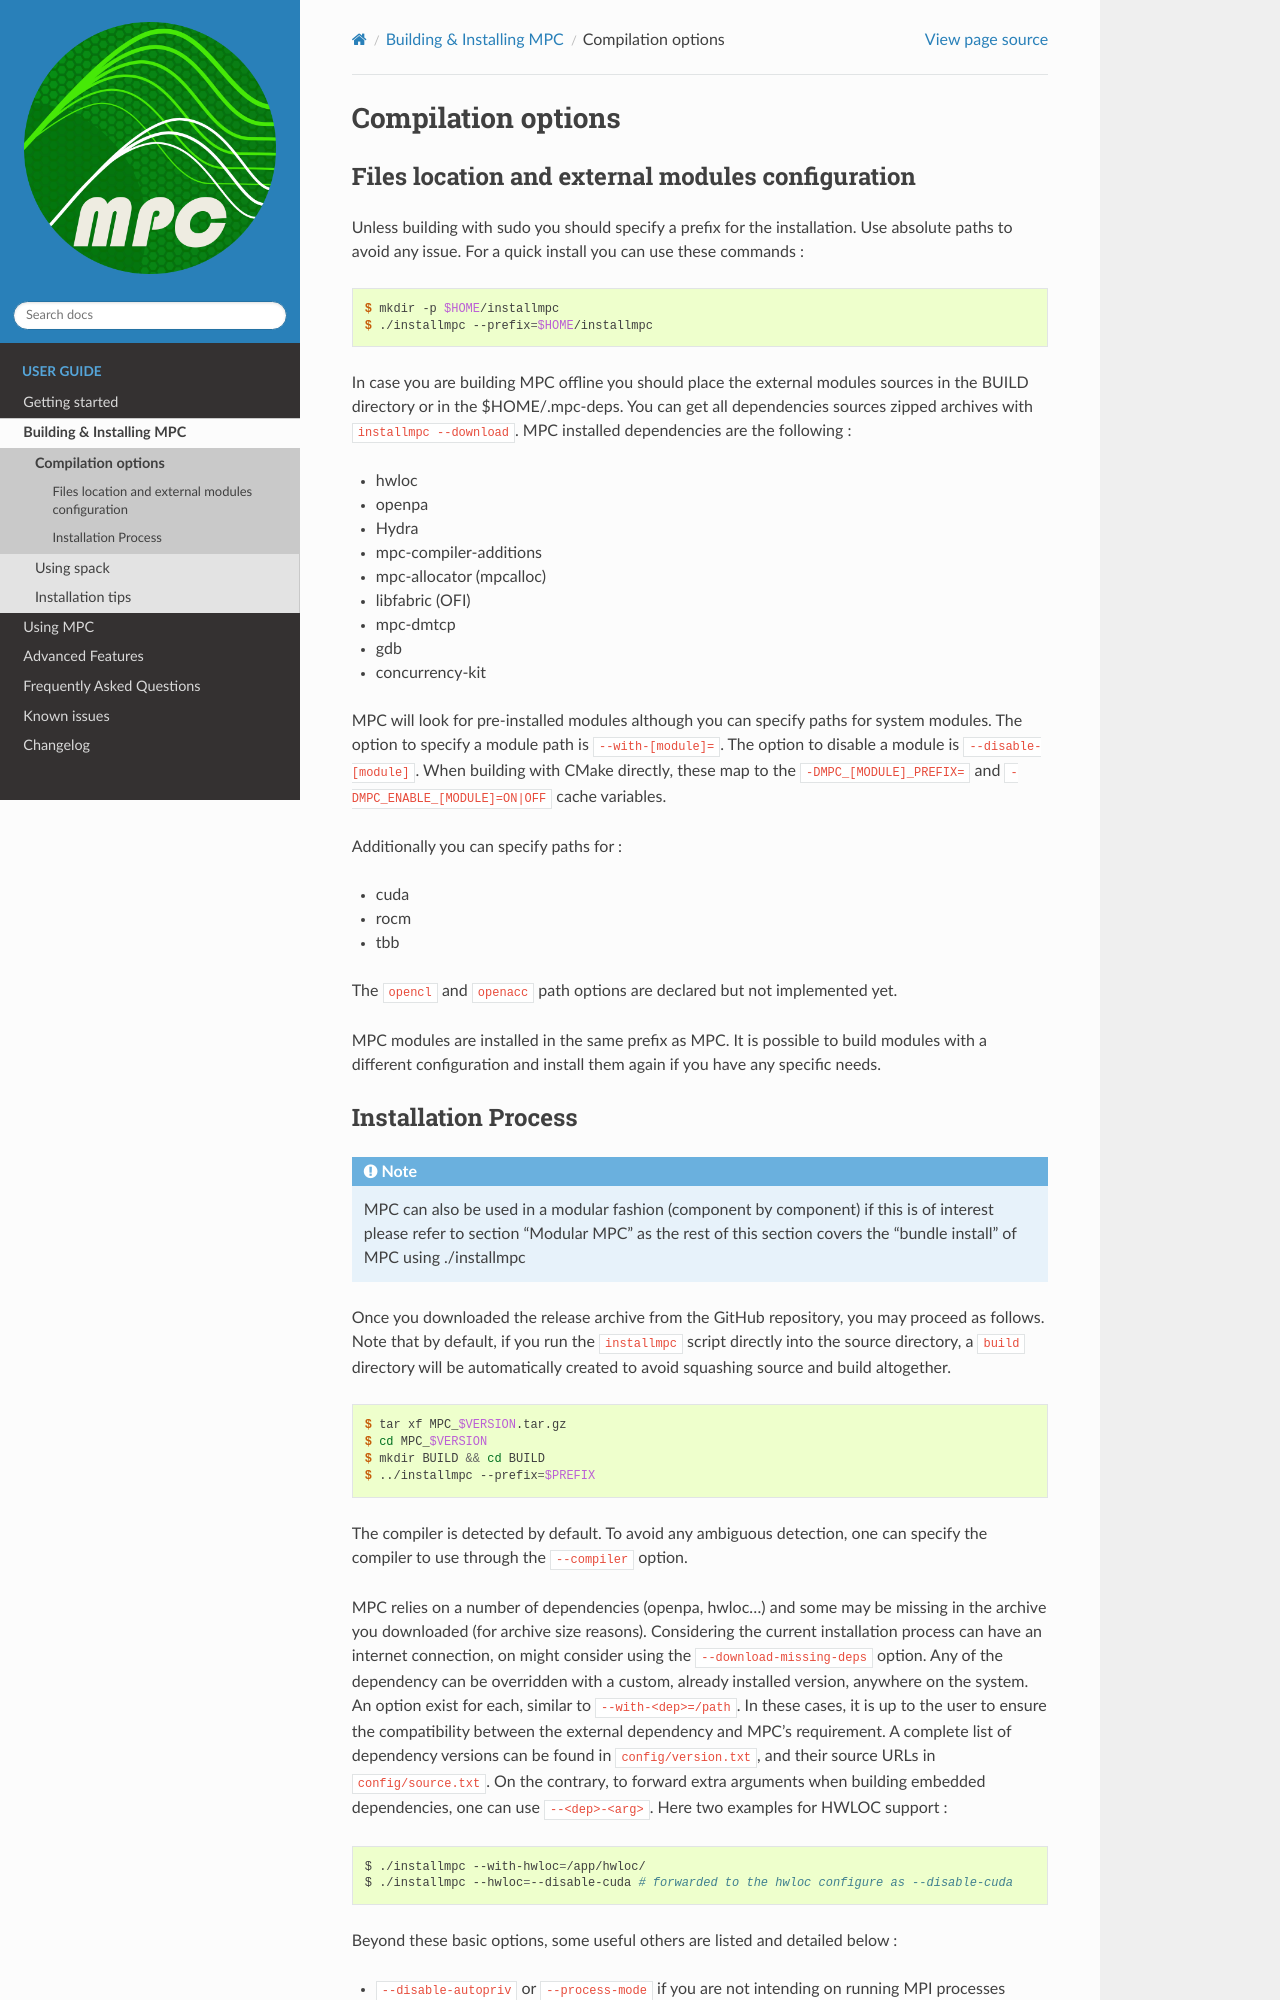

repository: cea-hpc/mpc · page: building/build_options.html · generator: sphinx

===================
Compilation options
===================


Files location and external modules configuration
-------------------------------------------------

Unless building with sudo you should specify a prefix for the installation. Use
absolute paths to avoid any issue. For a quick install you can use these
commands :

.. code-block:: console

    $ mkdir -p $HOME/installmpc
    $ ./installmpc --prefix=$HOME/installmpc

In case you are building MPC offline you should place the external modules
sources in the BUILD directory or in the $HOME/.mpc-deps. You can get all
dependencies sources zipped archives with ``installmpc --download``. MPC
installed dependencies are the following :

- hwloc
- openpa
- Hydra
- mpc-compiler-additions
- mpc-allocator (mpcalloc)
- libfabric (OFI)
- mpc-dmtcp
- gdb
- concurrency-kit



MPC will look for pre-installed modules although you can specify paths for
system modules. The option to specify a module path is ``--with-[module]=``.
The option to disable a module is ``--disable-[module]``. When building with
CMake directly, these map to the ``-DMPC_[MODULE]_PREFIX=`` and
``-DMPC_ENABLE_[MODULE]=ON|OFF`` cache variables.

Additionally you can specify paths for :

- cuda
- rocm
- tbb

The ``opencl`` and ``openacc`` path options are declared but not implemented
yet.

MPC modules are installed in the same prefix as MPC. It is possible to
build modules with a different configuration and install them again if you
have any specific needs.
